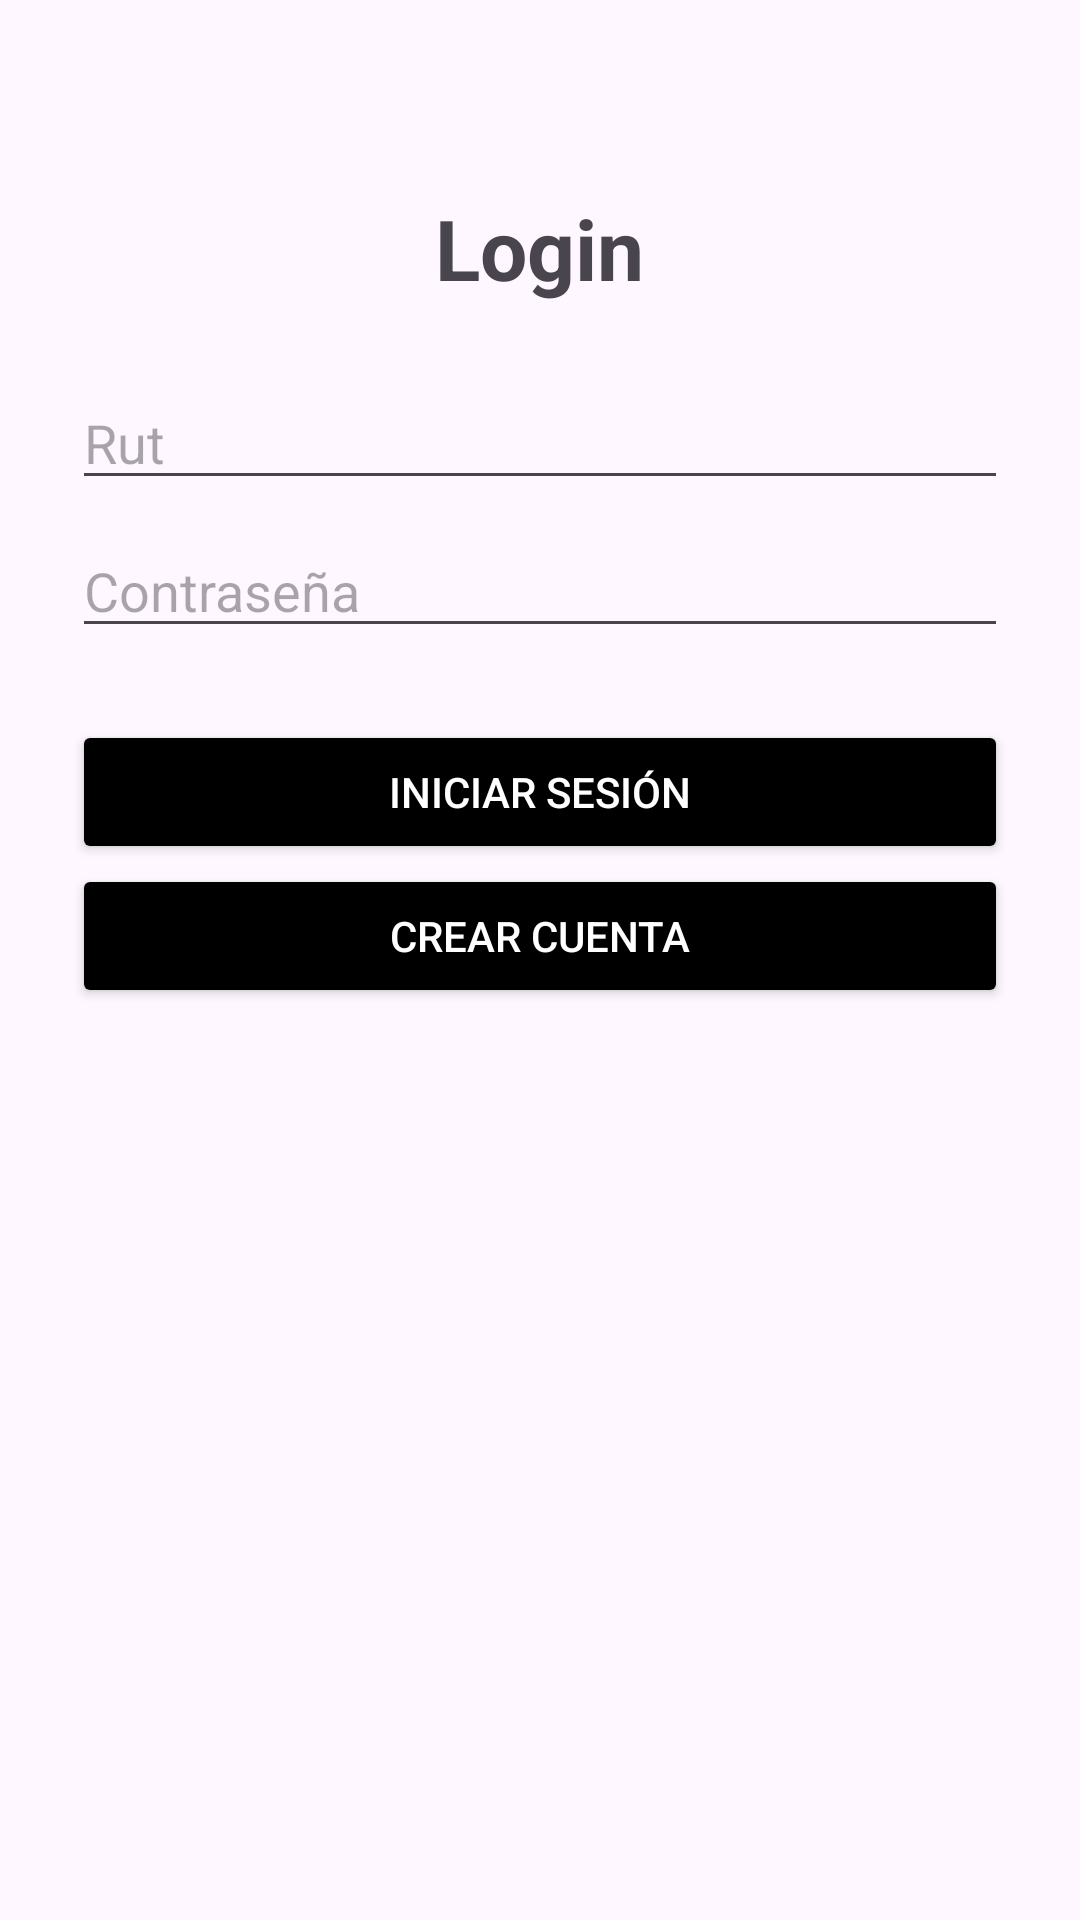

Layout XML and referenced resources for this Android screen:
<!-- AndroidManifest.xml: application theme Theme.AppIoT_U2 -->
<!-- res/layout/activity_principal.xml -->
<LinearLayout xmlns:android="http://schemas.android.com/apk/res/android"
    android:orientation="vertical"
    android:layout_width="match_parent"
    android:layout_height="match_parent"
    android:padding="24dp"
    android:gravity="center_horizontal">

    <TextView
        android:layout_width="wrap_content"
        android:layout_height="wrap_content"
        android:text="Login"
        android:textSize="28sp"
        android:textStyle="bold"
        android:layout_marginTop="40dp"
        android:layout_marginBottom="24dp"/>

    <EditText
        android:id="@+id/txtRut"
        android:layout_width="match_parent"
        android:layout_height="wrap_content"
        android:hint="Rut"
        android:inputType="text"/>

    <EditText
        android:id="@+id/txtCon"
        android:layout_width="match_parent"
        android:layout_height="wrap_content"
        android:hint="Contraseña"
        android:inputType="textPassword"
        android:layout_marginTop="8dp"/>

    <Button
        android:id="@+id/btnIniciar"
        android:layout_width="match_parent"
        android:layout_height="wrap_content"
        android:text="Iniciar Sesión"
        android:layout_marginTop="24dp"
        android:backgroundTint="#000000"
        android:textColor="#FFFFFF"/>


    <Button
        android:id="@+id/btnCrear"
        android:layout_width="match_parent"
        android:layout_height="wrap_content"
        android:text="Crear Cuenta"
        android:backgroundTint="#000000"
        android:textColor="#FFFFFF"/>
</LinearLayout>
<!-- resources referenced by this layout -->
<resources>
  <style name="Theme.AppIoT_U2" parent="Base.Theme.AppIoT_U2" />
  <style name="Base.Theme.AppIoT_U2" parent="Theme.Material3.DayNight.NoActionBar">
          
          
      </style>
</resources>
